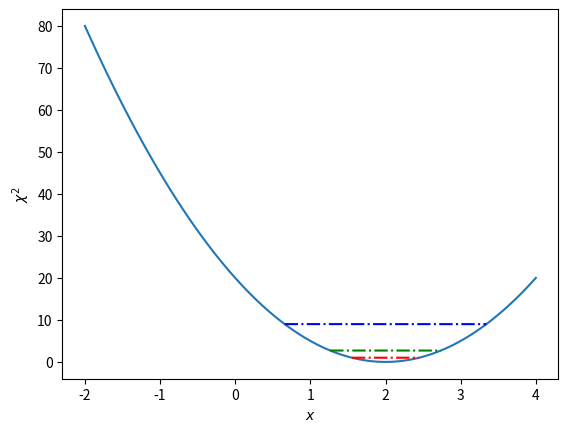

Reproduce this figure in Python. (Note: this script raises an exception after producing the figure.)
'''
Contains functions we continiously use
'''

import numpy as np
import matplotlib.pyplot as plt
from scipy import interpolate as sciint
import matplotlib.cm as cm


# funciton for 2D integration
def integrate2D(F, xg, yg, indx_1x=0, indx_2x=-1, indx_1y=0, indx_2y=-1, interp=0, interp_kind='linear'):
    '''
    Integrates over a 2D fucntion F
    
    Parameters:
        ----------
    -- F - 2D np.ndarray to integrate
    -- xg - 2D np.ndarray grid of x values F is evaluated at
    -- yg - 2D np.ndarray grid of y values F is evaluated at
    -- indx_1x - lower limit in x as index to that corresponding value in xg,
                 default = 0, first value
    -- indx_2x - upper limit in x as index to that corresponding value in xg,
                 default = -1, last value
    -- indx_1y - upper limit in y as index to that corresponding value in yg,
                 default = 0, first value
    -- indx_2y - upper limit in y as index to that corresponding value in yg,
                 default = -1, last value
    -- interp - int, if > 10, we interpolate grids and F to that size,
                 default = 0
    -- interp_kind - str - scipy interpolation kind parameter to pass in,
                 default  = 'linear'
    
    Returns:
        ----------
    --- result value - float
    
    '''
    
    # deal with interpolating if needed
    if interp > 10:
        F_interp = sciint.interp2d(xg[0, :], yg[:, 0], F, interp_kind)
        x = np.linspace(xg[0, 0], xg[0, -1], interp)
        y = np.linspace(yg[0, 0], yg[-1, 0], interp)
        xg, yg = np.meshgrid(x, y)
        F = F_interp(x, y)
        
    # get numerical dx and dy
    dx = (xg[0, indx_2x] - xg[0, indx_1x])/np.size(F[:, 0])
    dy = (yg[indx_2y, 0] - yg[indx_1y, 0])/np.size(F[0, :])
    
    # sum over values in F with these dx and dy
    result = np.sum(F*dx*dy)
    
    return result


def confidence(F, xg, yg, accu, interp=0, interp_kind='linear'):
    '''
    Find heights corresponding to confidence levels of a 2D function:
    
    Prameters:
        ----------
    -- F - 2D np.ndarray to integrate
    -- xg - 2D np.ndarray grid of x values F is evaluated at
    -- yg - 2D np.ndarray grid of y values F is evaluated at
    -- accuracy to use in height, to small will be inacurate, too large will
        raise errors, as no points will lie in F above values 1 step
        lower than maximum
    -- interp - int, if > 10, we interpolate grids and F to that size,
                 default = 0
    -- interp_kind - str - scipy interpolation kind parameter to pass in,
                 default  = 'linear'
    
    Returns:
        ----------
    --- list of heights in order [3sigma, 2sigma, 1sigma]  - in this order
        for contours to be in ascending order for matplotlib.
    
    '''
    
    # interpolate F if user wanted to:
    if interp > 10:
        F_interp = sciint.interp2d(xg[0, :], yg[:, 0], F, interp_kind)
        x = np.linspace(xg[0, 0], xg[0, -1], interp)
        y = np.linspace(yg[0, 0], yg[-1, 0], interp)
        xg, yg = np.meshgrid(x, y)
        F = F_interp(x, y)
    
    # find the maximum index of F and get corr height.
    max_indx = np.where(F == np.max(F))
    F_max = F[max_indx[0][0], max_indx[1][0]]
    
    # set up an array of heights to sift through:
    heights = np.linspace(F_max, np.min(F), accu)
    
    # find 2D integrals from max height to selected height:
    integrals = []
    for h in heights[1:]:
        F_integrate = (F > h) * F  # make everything smaller than h=0, no integral contribution
        value = integrate2D(F_integrate, xg, yg)  # by above line, can integrate whole domain
        integrals.append(value)
    
    # find where it's nearest to each sigma thershold and return
    
    # 1-sigma:
    integrals = np.array(integrals)
    s1_indx = np.where(np.diff(np.sign(integrals - 0.683)))[0]
    s1_height = heights[s1_indx][0]
    
    # 2-sigma:
    integrals = np.array(integrals)
    s2_indx = np.where(np.diff(np.sign(integrals - 0.955)))[0]
    s2_height = heights[s2_indx][0]
    
    # 3-sigma:
    integrals = np.array(integrals)
    s3_indx = np.where(np.diff(np.sign(integrals - 0.997)))[0]
    s3_height = heights[s3_indx][0]
    
    return [s3_height, s2_height, s1_height]


# function to plot confidence intervals on a 1D chi^2
def chi_confidence1D(y, x, axis, colors=['r', 'g', 'b'], labels=True, interp=10000):
    '''
    Finds and plots default confidence interval lines for 1D chi^2
    The inuput y axis must be chi^2, reduced to minimum at y=0.
    
    Prameters:
        ---------------
        - y - numpy.ndarray y values
        - x - numpy.ndarray x values
        - indx1 - index of intersection with line at 1 sigma
        - indx2 - index of intersection with line at 2 sigma
        - indx3 - index of intersection with line at 3 sigma
        - ax - matplotlib axis to plot on
        - colors - colours to use for lines at the 3 intervals, in order
                   default = ['r', 'g', 'b']
        - labels - bool - default = True, defines if legend is to draw
        -- interp - int, if > 10, we interpolate grids and F to that size,
                 default = 0
    Returns:
        1 sigma x values as list in format [-error, +error]
    '''
    
    # interpolate if user wished to
    if interp > 10:
        y = np.interp(np.linspace(x[0], x[-1], interp), x, y)
        x = np.linspace(x[0], x[-1], interp)
    
    # get indexes of sigma level intersections
    indx1 = np.argwhere(np.diff(np.sign(y - np.ones(np.shape(y)))))
    indx2 = np.argwhere(np.diff(np.sign(y - 2.71*np.ones(np.shape(y)))))
    indx3 = np.argwhere(np.diff(np.sign(y - 9*np.ones(np.shape(y)))))
    
    # get minimum and so mean x measurement:
    indx_min = np.where(y == np.min(y))
    x_mean = x[indx_min]
        
    # get values of intersections
    x1 = x[indx1]
    y1 = y[indx1]
    x2 = x[indx2]
    y2 = y[indx2]
    x3 = x[indx3]
    y3 = y[indx3]
    
    # plot horizontally
    if labels:
        axis.plot(x1, y1, color='r', ls='-.', label=r'$1 \sigma$')
        axis.plot(x2, y2, color='g', ls='-.', label=r'$2 \sigma$')
        axis.plot(x3, y3, color='b', ls='-.', label=r'$3 \sigma$')
    else:
        axis.plot(x1, y1, color='r', ls='-.')
        axis.plot(x2, y2, color='g', ls='-.')
        axis.plot(x3, y3, color='b', ls='-.')
    
    # organise intersections into a list for loop
    xs = [x1[0], x1[1], x2[0], x2[1], x3[0], x3[1]]
    ys = [y1[0], y1[1], y2[0], y2[1], y3[0], y3[1]]
    
    # loop over plotting each vertical line
    for i in range(3):
        axis.axvline(xs[2*i], ymin=0, ymax=(ys[2*i]-axis.get_ybound()[0])/axis.get_ybound()[1], color=colors[i], ls='-.')
        axis.axvline(xs[2*i+1], ymin=0, ymax=(ys[2*i+1]-axis.get_ybound()[0])/axis.get_ybound()[1], color=colors[i], ls='-.')
        
    if labels:
        axis.legend(fontsize=16)
    else:
        pass
    
    # return values of 1 sigma regions
    return x_mean[0] - x1[0], x1[1] - x_mean[0]


# example of chi_confidence1D use:
if __name__ == '__main__':
    x = np.linspace(-2, 4, 100)
    
    chi = 5*(x-2)**2
    
    fig = plt.figure()
    ax = fig.gca()
    ax.set_xlabel(r'$x$')
    ax.set_ylabel(r'$\chi^2$')
    ax.plot(x, chi)
    
    chi_confidence1D(chi, x, ax)


# %%
